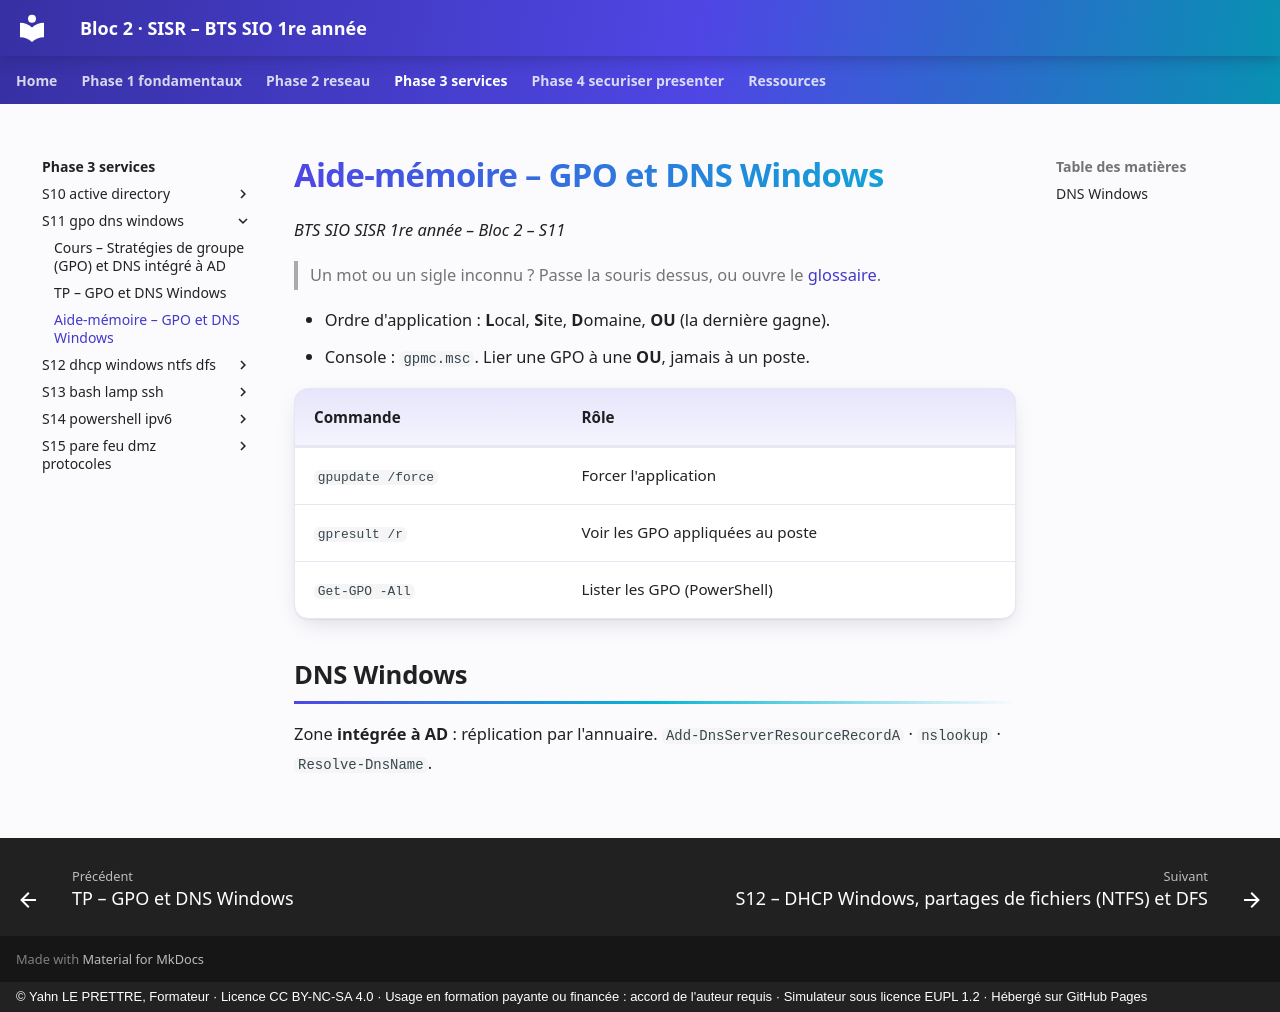

repository: YahnLP/bts1-sio-sisr-bloc2 · page: phase-3-services/S11-gpo-dns-windows/03-aide-memoire/index.html · generator: mkdocs · copyright: © Yahn LE PRETTRE, Formateur · Licence CC BY-NC-SA 4.0 · Usage en formation payante ou financée : accord de l'auteur requis · Simulateur sous licence EUPL 1.2 · Hébergé sur GitHub Pages

# Aide-mémoire – GPO et DNS Windows

*BTS SIO SISR 1re année – Bloc 2 – S11*

> Un mot ou un sigle inconnu ? Passe la souris dessus, ou ouvre le [glossaire](../../ressources/glossaire.md).

- Ordre d'application : **L**ocal, **S**ite, **D**omaine, **OU** (la dernière gagne).
- Console : `gpmc.msc`. Lier une GPO à une **OU**, jamais à un poste.

| Commande | Rôle |
|---|---|
| `gpupdate /force` | Forcer l'application |
| `gpresult /r` | Voir les GPO appliquées au poste |
| `Get-GPO -All` | Lister les GPO (PowerShell) |

## DNS Windows

Zone **intégrée à AD** : réplication par l'annuaire. `Add-DnsServerResourceRecordA` · `nslookup` · `Resolve-DnsName`.
